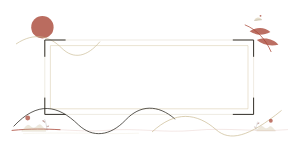
t = 0.00 s
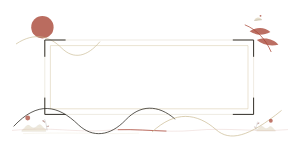
t = 0.95 s
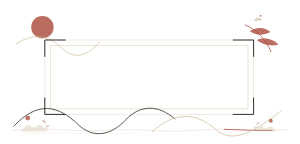
t = 1.90 s
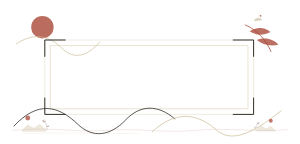
t = 2.85 s

The animated SVG that drew these frames (rendered in a browser with its animation timeline set to each time). Animation: 1 SMIL element (animate=1); one cycle of 3.80 s, repeats indefinitely.

<svg xmlns="http://www.w3.org/2000/svg" viewBox="0 0 750 360" width="100%" role="img" aria-label="稻纸朱砂完整标题装饰" style="display:block;width:100%;height:auto;">
<path data-unit="rice-paper.title.continuity-spine.v1" d="M30 326C126.6 316 188.7 332 264.6 326C340.5 319 409.5 333 485.4 326C568.2 318 637.2 331 720 324" fill="none" stroke="#A64232" stroke-width=".9" opacity=".34" /><path data-unit="rice-paper.title.continuity-spine.v1.motion-trail.v4" data-motion-role="flow-trail" d="M30 326C126.6 316 188.7 332 264.6 326C340.5 319 409.5 333 485.4 326C568.2 318 637.2 331 720 324" fill="none" stroke="#A64232" stroke-width="1.9" stroke-linecap="round" opacity=".94" stroke-dasharray="120 942"><animate attributeName="stroke-dashoffset" from="0" to="-1062" dur="3.8s" begin="0s" repeatCount="indefinite"></animate></path><path data-unit="rice-paper.title.spine-echo.v1" d="M57.6 334 C188.7 330 257.7 336 347.4 333" fill="none" stroke="#C9B88F" stroke-width=".55" opacity=".62" /><g data-unit="rice-paper.title.inherited-structure.v7"><circle cx="106" cy="68" r="28" fill="#A64232" opacity=".78" />
  <path d="M40 110C88 78 126 92 154 120C184 150 218 142 250 104" fill="none" stroke="#C9B88F" stroke-width="1.6" />
  <path d="M112 100H634V286H112Z" fill="none" stroke="#DED5C3" stroke-width="1.2" />
  <path d="M126 114H620V272H126Z" fill="none" stroke="#C9B88F" stroke-width="1" />
  <path d="M112 142V100H164M582 100H634V142M112 244V286H164M582 286H634V244" fill="none" stroke="#34312B" stroke-width="2.5" />
  <path d="M34 316C94 252 144 262 196 312C232 346 276 340 314 300C350 262 394 260 438 298" fill="none" stroke="#34312B" stroke-width="2" />
  <path d="M380 330C438 276 492 282 540 324C574 354 620 344 704 276" fill="none" stroke="#C9B88F" stroke-width="1.7" />
  <path d="M612 62C642 74 664 98 678 130" fill="none" stroke="#A64232" stroke-width="1.8" />
  <path d="M624 78C644 66 662 68 676 80C656 90 640 88 624 78ZM642 100C664 92 684 98 696 112C674 116 656 112 642 100Z" fill="#A64232" opacity=".76" />
<g opacity=".76" transform="translate(632 34) scale(0.46)"><path d="M6 38C18 18 36 16 50 34C34 38 18 42 6 38Z" fill="#C9B88F" opacity=".62" /><path d="M8 38C22 34 36 32 50 34" fill="none" stroke="#34312B" stroke-width="1" /><circle cx="42" cy="12" r="5" fill="#A64232" /></g></g><g data-unit="rice-paper.theme-cluster.v1" transform="translate(86 326) scale(0.44 0.44)"><g data-motion-slot="title-drift"><circle data-unit="ink.sun.v1" cx="-38" cy="-70" r="14" fill="#A64232" opacity=".72" /></g><g data-unit="landscape.mountain.layer.v1" transform="translate(-72 0) scale(0.78)" opacity="0.3"><path d="M0 0C17-11 25-29 40-37C55-45 65-23 82-19C99-15 109-36 126-42C144-49 151-18 176-9L176 8H0Z" fill="#C9B88F" stroke="#34312B" stroke-width=".75" /><path d="M22-8C39-20 46-28 58-24M86-9C104-20 116-30 132-27M129-27C140-20 151-14 165-11" fill="none" stroke="#34312B" stroke-width=".55" opacity=".72" /></g><g data-unit="botanical.leaf.lanceolate.v1" transform="translate(58 -43) rotate(32) scale(0.95)" opacity="0.68"><path d="M0 0C-5-4-12-5-18-2C-15-10-7-13 0 0Z" fill="#A64232" stroke="#34312B" stroke-width=".65" /><path d="M0 0L-15-5" fill="none" stroke="#34312B" stroke-width=".55" /><path d="M-5-2L-9-6M-9-3L-14-7" fill="none" stroke="#34312B" stroke-width=".45" opacity=".78" /></g><g data-unit="botanical.leaf.lanceolate.v1" transform="translate(69 -24) rotate(155) scale(0.78)" opacity="0.62"><path d="M0 0C-5-4-12-5-18-2C-15-10-7-13 0 0Z" fill="#A64232" stroke="#34312B" stroke-width=".65" /><path d="M0 0L-15-5" fill="none" stroke="#34312B" stroke-width=".55" /><path d="M-5-2L-9-6M-9-3L-14-7" fill="none" stroke="#34312B" stroke-width=".45" opacity=".78" /></g><path data-unit="bamboo.stem.v1" d="M72 0C69-24 66-43 58-64" fill="none" stroke="#34312B" stroke-width=".9" /></g><g data-unit="rice-paper.theme-cluster.v1" transform="translate(664 326) scale(-0.3432 0.3432)"><circle data-unit="ink.sun.v1" cx="-38" cy="-70" r="14" fill="#A64232" opacity=".72" /><g data-unit="landscape.mountain.layer.v1" transform="translate(-72 0) scale(0.78)" opacity="0.3"><path d="M0 0C17-11 25-29 40-37C55-45 65-23 82-19C99-15 109-36 126-42C144-49 151-18 176-9L176 8H0Z" fill="#C9B88F" stroke="#34312B" stroke-width=".75" /><path d="M22-8C39-20 46-28 58-24M86-9C104-20 116-30 132-27M129-27C140-20 151-14 165-11" fill="none" stroke="#34312B" stroke-width=".55" opacity=".72" /></g><g data-unit="botanical.leaf.lanceolate.v1" transform="translate(58 -43) rotate(32) scale(0.95)" opacity="0.68"><path d="M0 0C-5-4-12-5-18-2C-15-10-7-13 0 0Z" fill="#A64232" stroke="#34312B" stroke-width=".65" /><path d="M0 0L-15-5" fill="none" stroke="#34312B" stroke-width=".55" /><path d="M-5-2L-9-6M-9-3L-14-7" fill="none" stroke="#34312B" stroke-width=".45" opacity=".78" /></g><g data-unit="botanical.leaf.lanceolate.v1" transform="translate(69 -24) rotate(155) scale(0.78)" opacity="0.62"><path d="M0 0C-5-4-12-5-18-2C-15-10-7-13 0 0Z" fill="#A64232" stroke="#34312B" stroke-width=".65" /><path d="M0 0L-15-5" fill="none" stroke="#34312B" stroke-width=".55" /><path d="M-5-2L-9-6M-9-3L-14-7" fill="none" stroke="#34312B" stroke-width=".45" opacity=".78" /></g><path data-unit="bamboo.stem.v1" d="M72 0C69-24 66-43 58-64" fill="none" stroke="#34312B" stroke-width=".9" /></g>
</svg>
